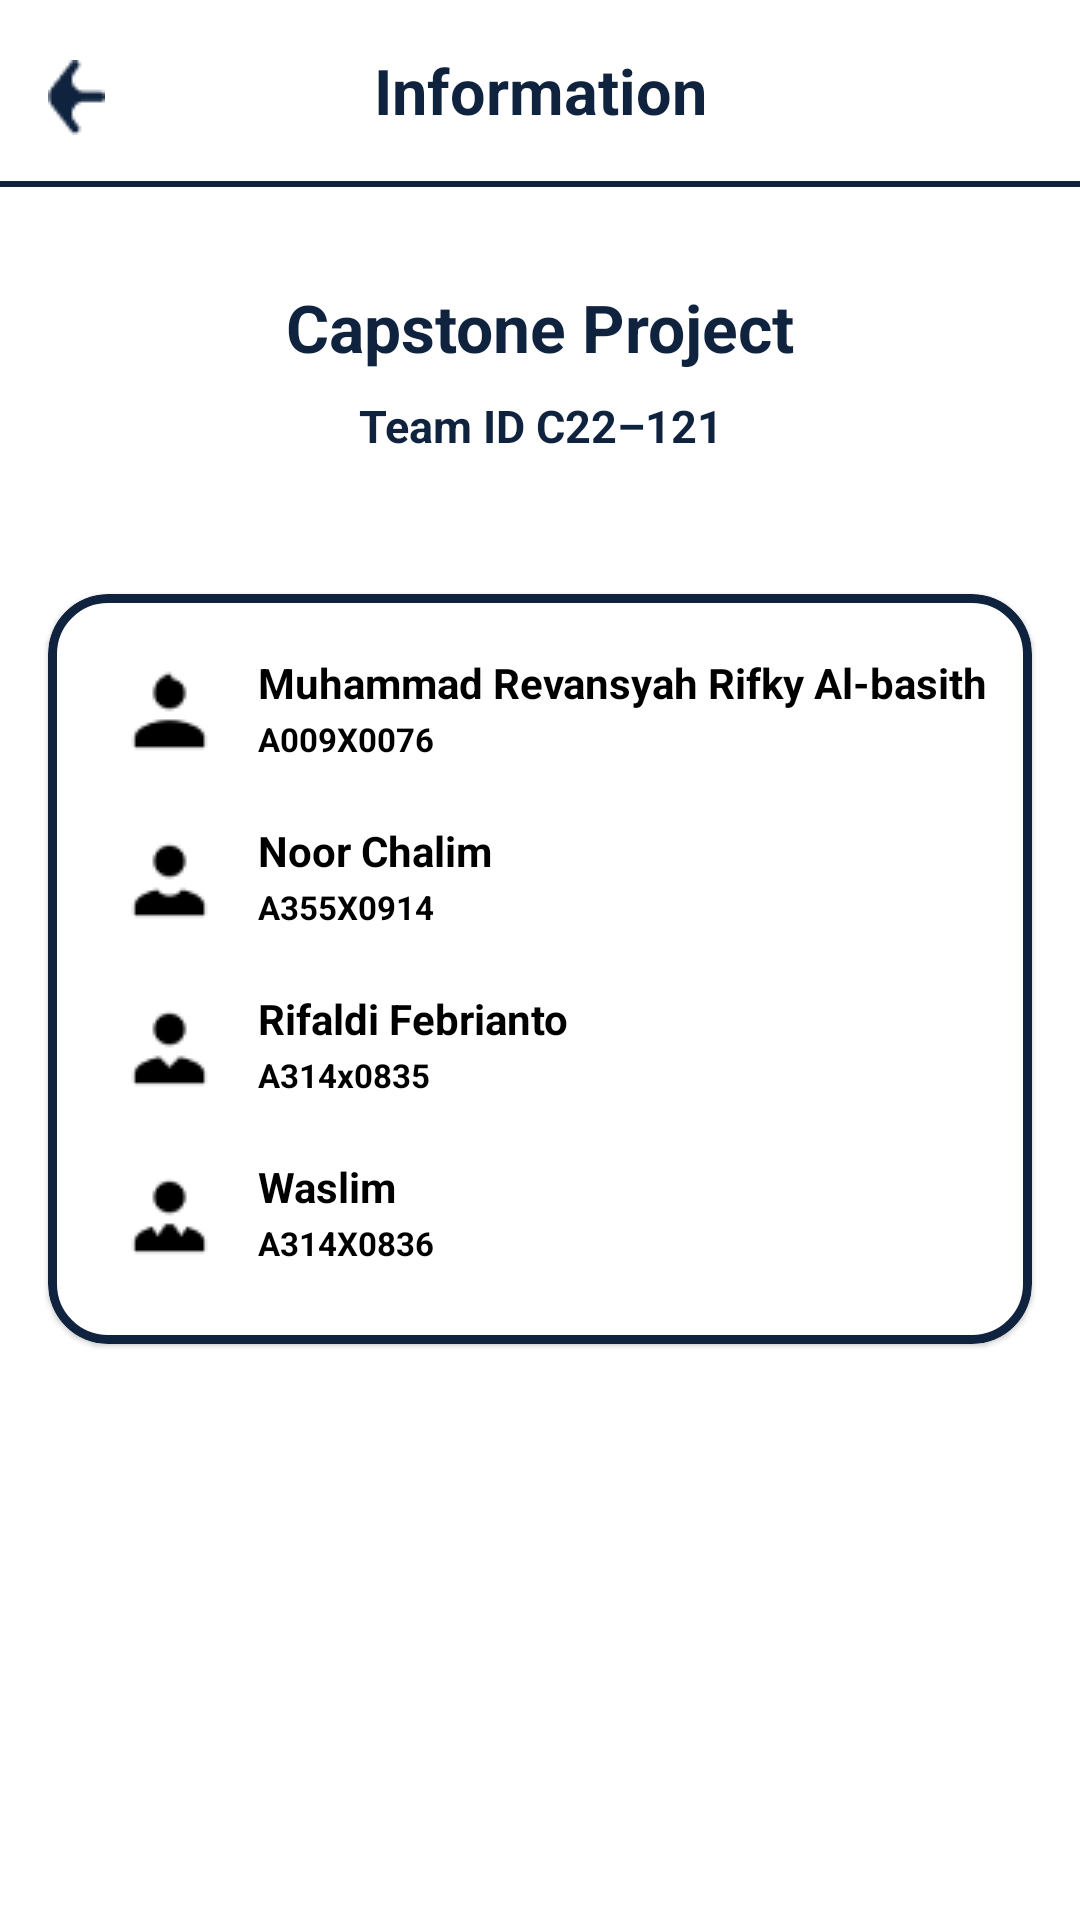

Write the Android layout XML for this screen, with the resource values it uses.
<!-- AndroidManifest.xml: application theme Theme.DanDaRecipeApp -->
<!-- res/layout/activity_information.xml -->
<?xml version="1.0" encoding="utf-8"?>
<androidx.constraintlayout.widget.ConstraintLayout xmlns:android="http://schemas.android.com/apk/res/android"
    xmlns:app="http://schemas.android.com/apk/res-auto"
    xmlns:tools="http://schemas.android.com/tools"
    android:layout_width="match_parent"
    android:layout_height="match_parent"
    tools:context=".ui.favorite.FavoriteActivity">

    <ImageView
        android:id="@+id/btnBack"
        android:layout_width="wrap_content"
        android:layout_height="wrap_content"
        android:layout_marginStart="16dp"
        android:layout_marginTop="20dp"
        android:src="@drawable/arrow_back_darkblue"
        app:layout_constraintStart_toStartOf="parent"
        app:layout_constraintTop_toTopOf="parent" />

    <TextView
        android:id="@+id/textView3"
        android:layout_width="wrap_content"
        android:layout_height="wrap_content"
        android:layout_marginTop="16dp"
        android:text="@string/txt_information"
        android:textColor="@color/colorPrimary"
        android:textSize="21sp"
        android:textStyle="bold"
        app:layout_constraintEnd_toEndOf="parent"
        app:layout_constraintStart_toStartOf="parent"
        app:layout_constraintTop_toTopOf="parent" />

    <View
        android:id="@+id/line"
        android:layout_width="match_parent"
        android:layout_height="2dp"
        android:layout_marginTop="16dp"
        android:background="@color/colorPrimary"
        app:layout_constraintEnd_toEndOf="parent"
        app:layout_constraintHorizontal_bias="0.0"
        app:layout_constraintStart_toStartOf="parent"
        app:layout_constraintTop_toBottomOf="@+id/textView3" />

    <TextView
        android:id="@+id/txtCapstoneProject"
        android:layout_width="wrap_content"
        android:layout_height="wrap_content"
        android:layout_marginTop="32dp"
        android:text="@string/txt_capstone_project"
        android:textColor="@color/colorPrimary"
        android:textSize="22sp"
        android:textStyle="bold"
        app:layout_constraintEnd_toEndOf="parent"
        app:layout_constraintStart_toStartOf="parent"
        app:layout_constraintTop_toBottomOf="@+id/line" />

    <TextView
        android:id="@+id/textView7"
        android:layout_width="wrap_content"
        android:layout_height="wrap_content"
        android:layout_marginTop="8dp"
        android:text="@string/txt_team_id"
        android:textColor="@color/colorPrimary"
        android:textSize="15sp"
        android:textStyle="bold"
        app:layout_constraintEnd_toEndOf="@+id/txtCapstoneProject"
        app:layout_constraintStart_toStartOf="@+id/txtCapstoneProject"
        app:layout_constraintTop_toBottomOf="@+id/txtCapstoneProject" />

    <com.google.android.material.card.MaterialCardView
        android:layout_width="match_parent"
        android:layout_height="250dp"
        android:layout_marginStart="16dp"
        android:layout_marginTop="46dp"
        android:layout_marginEnd="16dp"
        app:cardCornerRadius="20dp"
        app:layout_constraintEnd_toEndOf="parent"
        app:layout_constraintStart_toStartOf="parent"
        app:layout_constraintTop_toBottomOf="@+id/textView7"
        app:strokeColor="@color/colorPrimary"
        app:strokeWidth="3dp">

        
        <ImageView
            android:layout_width="wrap_content"
            android:layout_height="wrap_content"
            android:layout_marginStart="25dp"
            android:layout_marginTop="24dp"
            android:src="@drawable/ic_revan" />

        <TextView
            android:layout_width="wrap_content"
            android:layout_height="wrap_content"
            android:layout_marginStart="70dp"
            android:layout_marginTop="20dp"
            android:text="@string/txt_revan"
            android:textColor="@color/black"
            android:textSize="14sp"
            android:textStyle="bold" />

        <TextView
            android:layout_width="wrap_content"
            android:layout_height="wrap_content"
            android:layout_marginStart="70dp"
            android:layout_marginTop="41dp"
            android:text="@string/txt_revan_id"
            android:textColor="@color/black"
            android:textSize="11sp"
            android:textStyle="bold" />

        
        <ImageView
            android:layout_width="wrap_content"
            android:layout_height="wrap_content"
            android:layout_marginStart="25dp"
            android:layout_marginTop="80dp"
            android:src="@drawable/ic_chalim" />

        <TextView
            android:layout_width="wrap_content"
            android:layout_height="wrap_content"
            android:layout_marginStart="70dp"
            android:layout_marginTop="76dp"
            android:text="@string/txt_chalim"
            android:textColor="@color/black"
            android:textSize="14sp"
            android:textStyle="bold" />

        <TextView
            android:layout_width="wrap_content"
            android:layout_height="wrap_content"
            android:layout_marginStart="70dp"
            android:layout_marginTop="97dp"
            android:text="@string/txt_chalim_id"
            android:textColor="@color/black"
            android:textSize="11sp"
            android:textStyle="bold" />

        
        <ImageView
            android:layout_width="wrap_content"
            android:layout_height="wrap_content"
            android:layout_marginStart="25dp"
            android:layout_marginTop="136dp"
            android:src="@drawable/ic_rifaldi" />

        <TextView
            android:layout_width="wrap_content"
            android:layout_height="wrap_content"
            android:layout_marginStart="70dp"
            android:layout_marginTop="132dp"
            android:text="@string/txt_rifaldi"
            android:textColor="@color/black"
            android:textSize="14sp"
            android:textStyle="bold" />

        <TextView
            android:layout_width="wrap_content"
            android:layout_height="wrap_content"
            android:layout_marginStart="70dp"
            android:layout_marginTop="153dp"
            android:text="@string/txt_rifaldi_id"
            android:textColor="@color/black"
            android:textSize="11sp"
            android:textStyle="bold" />

        
        <ImageView
            android:layout_width="wrap_content"
            android:layout_height="wrap_content"
            android:layout_marginStart="25dp"
            android:layout_marginTop="192dp"
            android:src="@drawable/ic_waslim" />

        <TextView
            android:layout_width="wrap_content"
            android:layout_height="wrap_content"
            android:layout_marginStart="70dp"
            android:layout_marginTop="188dp"
            android:text="@string/txt_waslim"
            android:textColor="@color/black"
            android:textSize="14sp"
            android:textStyle="bold" />

        <TextView
            android:layout_width="wrap_content"
            android:layout_height="wrap_content"
            android:layout_marginStart="70dp"
            android:layout_marginTop="209dp"
            android:text="@string/txt_waslim_id"
            android:textColor="@color/black"
            android:textSize="11sp"
            android:textStyle="bold" />

    </com.google.android.material.card.MaterialCardView>

    <ImageView
        android:layout_width="126dp"
        android:layout_height="49dp"
        android:layout_marginStart="16dp"
        android:layout_marginBottom="16dp"
        android:src="@drawable/ic_kampus_merdeka"
        app:layout_constraintBottom_toBottomOf="parent"
        app:layout_constraintStart_toStartOf="parent" />

    <androidx.constraintlayout.utils.widget.ImageFilterView
        android:layout_width="150dp"
        android:layout_height="90dp"
        android:src="@drawable/ic_dicoding"
        app:layout_constraintBottom_toBottomOf="parent"
        app:layout_constraintEnd_toEndOf="parent" />


</androidx.constraintlayout.widget.ConstraintLayout>
<!-- resources referenced by this layout -->
<resources>
  <color name="black">#FF000000</color>
  <color name="colorPrimary">#0F223E</color>
  <!-- drawable arrow_back_darkblue: png bitmap (drawable, 554 bytes) -->
  <!-- drawable ic_chalim: png bitmap (drawable, 435 bytes) -->
  <!-- drawable ic_revan: png bitmap (drawable, 421 bytes) -->
  <!-- drawable ic_rifaldi: png bitmap (drawable, 438 bytes) -->
  <!-- drawable ic_waslim: png bitmap (drawable, 439 bytes) -->
  <string name="txt_capstone_project">Capstone Project</string>
  <string name="txt_chalim">Noor Chalim</string>
  <string name="txt_chalim_id">A355X0914</string>
  <string name="txt_information">Information</string>
  <string name="txt_revan">Muhammad Revansyah Rifky Al-basith</string>
  <string name="txt_revan_id">A009X0076</string>
  <string name="txt_rifaldi">Rifaldi Febrianto</string>
  <string name="txt_rifaldi_id">A314x0835</string>
  <string name="txt_team_id">Team ID C22–121</string>
  <string name="txt_waslim">Waslim</string>
  <string name="txt_waslim_id">A314X0836</string>
  <style name="Theme.DanDaRecipeApp" parent="Theme.MaterialComponents.DayNight.DarkActionBar">
          
          <item name="colorPrimary">#0F223E</item>
          <item name="colorPrimaryVariant">#302C2C</item>
          <item name="colorOnPrimary">@color/white</item>
          
          <item name="colorSecondary">@color/black</item>
          <item name="colorSecondaryVariant">@color/teal_700</item>
          <item name="colorOnSecondary">@color/black</item>
          
          <item name="android:statusBarColor" tools:targetApi="l">?attr/colorPrimaryVariant</item>
          
      </style>
  <color name="white">#FFFFFFFF</color>
  <color name="teal_700">#FF018786</color>
</resources>
